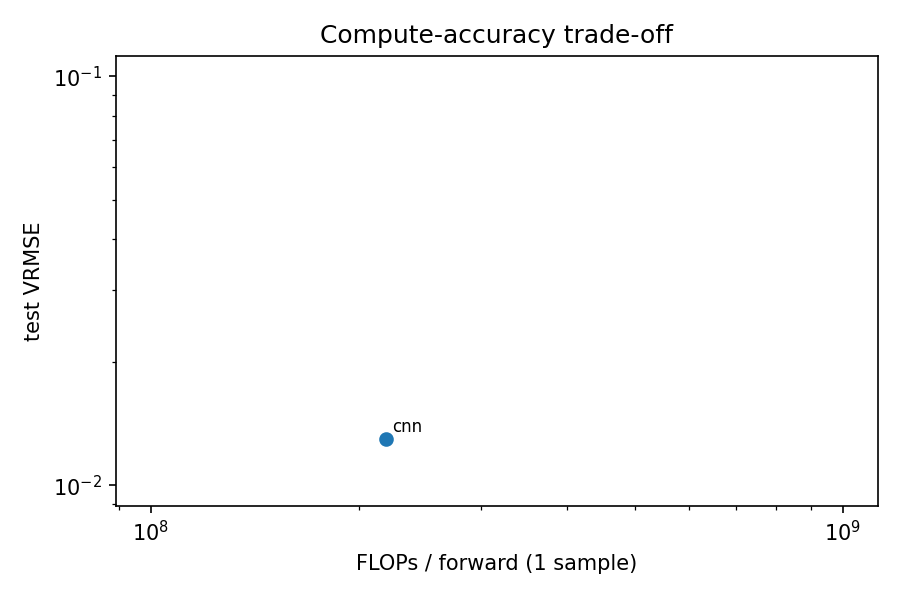

The table this chart was drawn from, first rows:
arm, params, flops, test_vrmse
cnn, 107842, 218628096, 0.013
